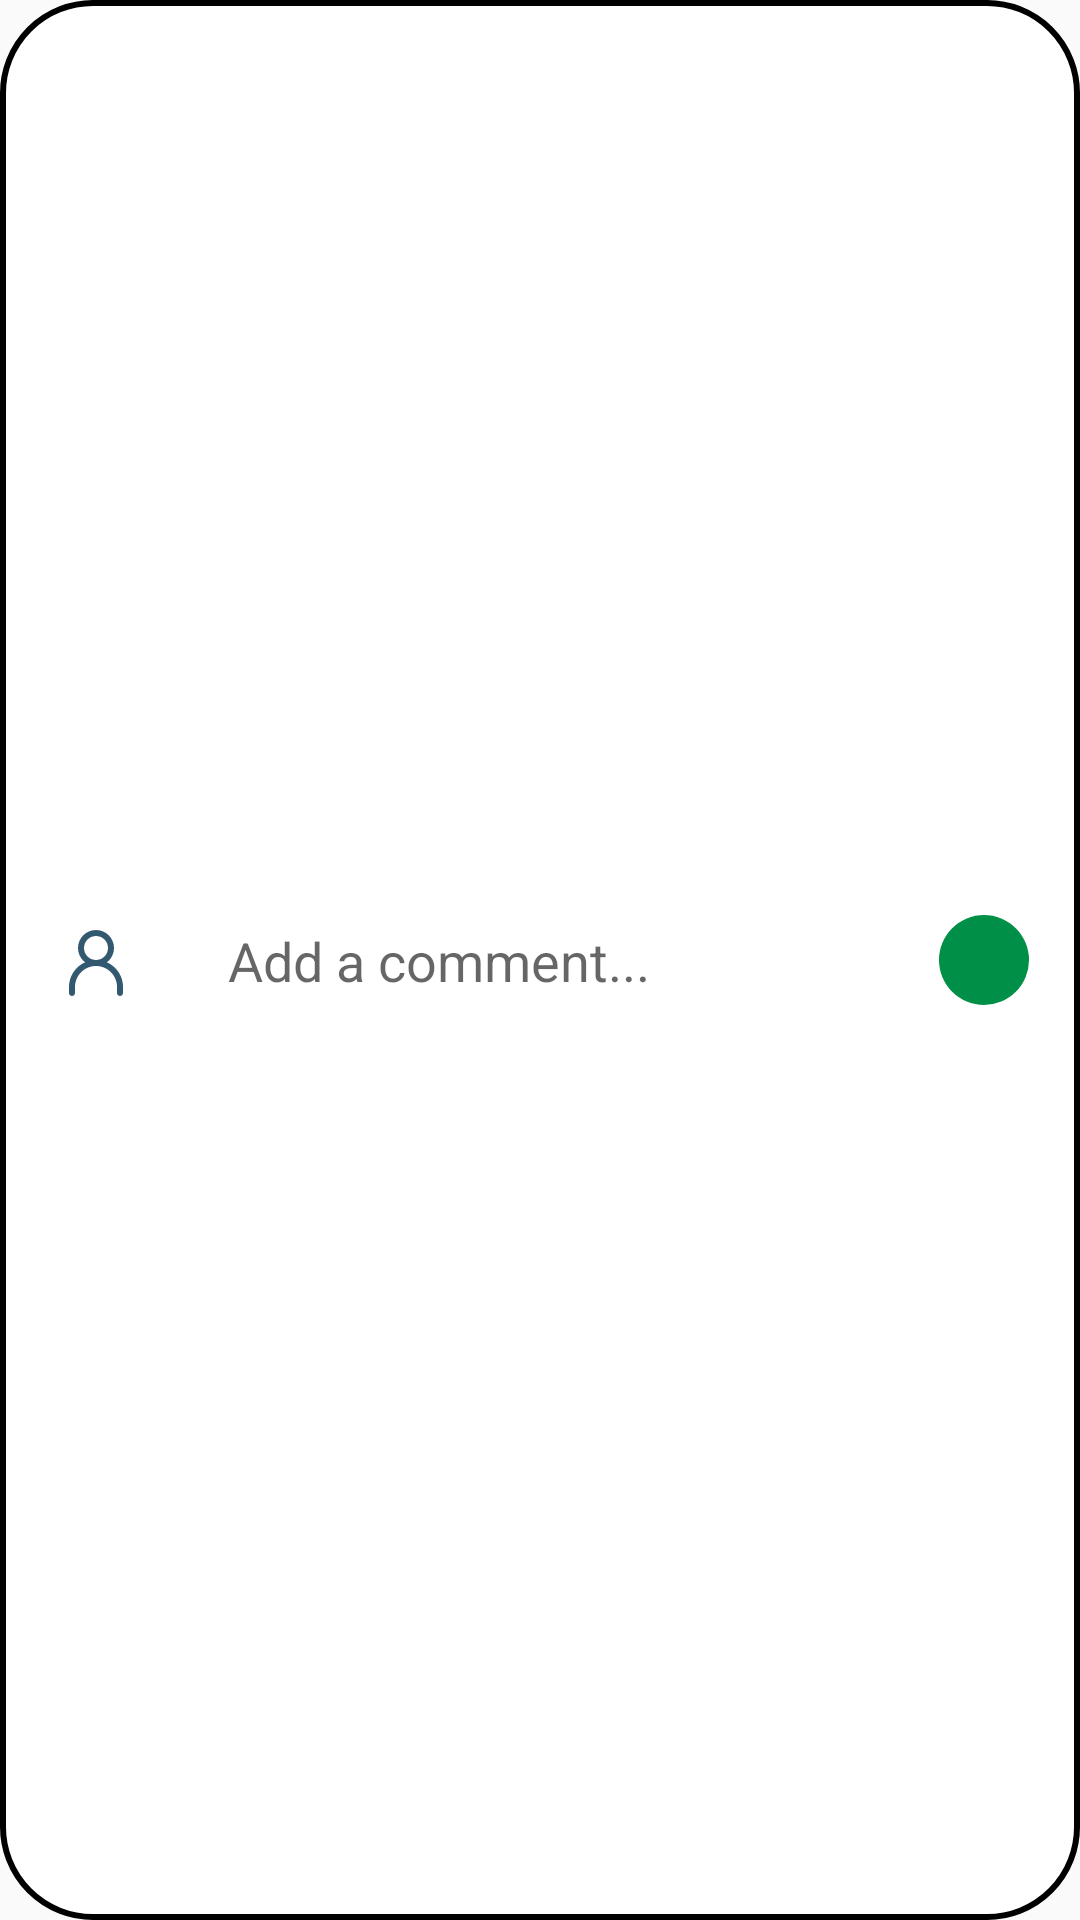

This screen was rendered from an Android layout file. Write that file and the resources it references.
<!-- AndroidManifest.xml: application theme Theme.TrailSync -->
<!-- res/layout/add_comment.xml -->
<?xml version="1.0" encoding="utf-8"?>
<androidx.constraintlayout.widget.ConstraintLayout xmlns:android="http://schemas.android.com/apk/res/android"
    xmlns:app="http://schemas.android.com/apk/res-auto"
    android:layout_width="match_parent"
    android:layout_height="wrap_content"
    android:paddingVertical="8dp"
    android:paddingHorizontal="12dp"
    android:background="@drawable/new_comment_background">

    <com.google.android.material.imageview.ShapeableImageView
        android:id="@+id/profile_image"
        android:layout_width="40dp"
        android:layout_height="40dp"
        android:src="@drawable/user_icon_small"
        android:scaleType="centerCrop"
        app:layout_constraintStart_toStartOf="parent"
        app:layout_constraintTop_toTopOf="parent"
        app:layout_constraintBottom_toBottomOf="parent"
        app:shapeAppearanceOverlay="@style/ShapeAppearanceOverlay.App.CircularImage" />

    <EditText
        android:id="@+id/comment_input"
        android:layout_width="0dp"
        android:layout_height="wrap_content"
        android:hint="Add a comment..."
        android:paddingStart="16dp"
        android:paddingEnd="16dp"
        android:paddingTop="8dp"
        android:paddingBottom="8dp"
        android:layout_marginStart="8dp"
        android:layout_marginEnd="8dp"
        android:background="@null"
        app:layout_constraintStart_toEndOf="@id/profile_image"
        app:layout_constraintEnd_toStartOf="@id/send_button_container"
        app:layout_constraintBottom_toBottomOf="parent"
        app:layout_constraintTop_toTopOf="parent"
        android:minHeight="40dp"
        android:gravity="center_vertical"
        android:inputType="textCapSentences|textMultiLine"
        android:maxLines="5" />

    <FrameLayout
        android:id="@+id/send_button_container"
        android:layout_width="40dp"
        android:layout_height="40dp"
        app:layout_constraintEnd_toEndOf="parent"
        app:layout_constraintTop_toTopOf="parent"
        app:layout_constraintBottom_toBottomOf="parent">

        <ImageButton
            android:id="@+id/send_button"
            android:layout_width="30dp"
            android:layout_height="30dp"
            android:layout_gravity="center"
            android:src="@drawable/arrow_forward"
            android:background="@drawable/button_circle"
            android:backgroundTint="@color/send_button_tint"
            android:enabled="false"
            app:tint="@color/white" />

        <ProgressBar
            android:id="@+id/comment_progress_bar"
            android:layout_width="24dp"
            android:layout_height="24dp"
            android:layout_gravity="center"
            android:visibility="gone"
            android:indeterminateTint="@color/teal_700" />
    </FrameLayout>

</androidx.constraintlayout.widget.ConstraintLayout>
<!-- resources referenced by this layout -->
<resources>
  <color name="teal_700">#FF018786</color>
  <color name="white">#FFFFFFFF</color>
  <!-- drawable button_circle (drawable) -->
  <shape xmlns:android="http://schemas.android.com/apk/res/android"
      android:shape="oval">
      <solid android:color="@color/primary" />
  </shape>
  <!-- drawable new_comment_background (drawable) -->
  <?xml version="1.0" encoding="utf-8"?>
  <shape xmlns:android="http://schemas.android.com/apk/res/android" >
      <solid android:color="@color/white"  />
      <corners android:radius="30dp" />
      <stroke android:width="2dp" android:color="@color/gray_neutral" />
  </shape>
  <!-- drawable user_icon_small (drawable) -->
  <vector xmlns:android="http://schemas.android.com/apk/res/android"
      android:width="24dp"
      android:height="24dp"
      android:viewportWidth="40"
      android:viewportHeight="40">
      <path
        android:pathData="M20,22C16.134,22 13,25.134 13,29V31C13,31.552 12.552,32 12,32C11.448,32 11,31.552 11,31V29C11,24.029 15.029,20 20,20C24.971,20 29,24.029 29,29V31C29,31.552 28.552,32 28,32C27.448,32 27,31.552 27,31V29C27,25.134 23.866,22 20,22Z"
        android:fillColor="#335970"
        android:fillType="evenOdd"/>
      <path
        android:pathData="M20,20C22.209,20 24,18.209 24,16C24,13.791 22.209,12 20,12C17.791,12 16,13.791 16,16C16,18.209 17.791,20 20,20ZM20,22C23.314,22 26,19.314 26,16C26,12.686 23.314,10 20,10C16.686,10 14,12.686 14,16C14,19.314 16.686,22 20,22Z"
        android:fillColor="#335970"
        android:fillType="evenOdd"/>
  </vector>
  <style name="ShapeAppearanceOverlay.App.CircularImage" parent="Widget.MaterialComponents.ShapeableImageView">
          <item name="cornerFamily">rounded</item>
          <item name="cornerSize">50%</item>
      </style>
  <style name="Theme.TrailSync" parent="android:Theme.Material.Light.NoActionBar" />
  <color name="primary">#008F47</color>
</resources>
